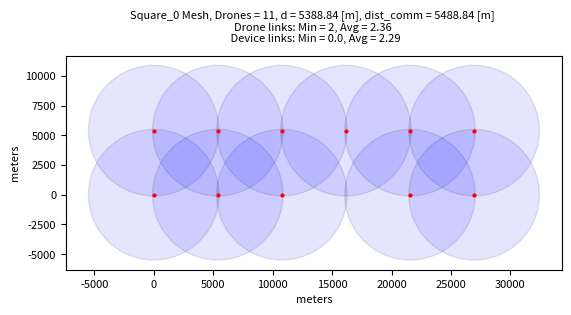
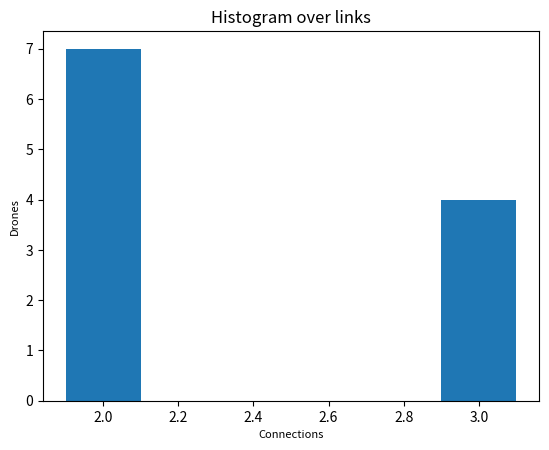
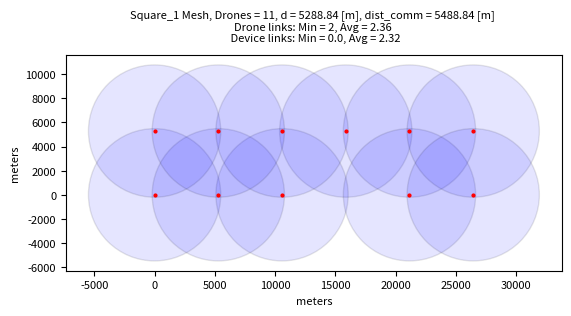
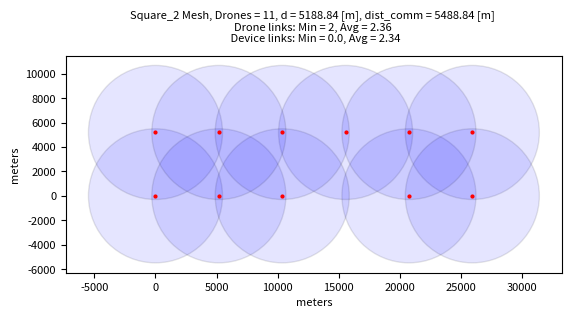

The script that saved these images, in order:
import numpy as np
import matplotlib.pyplot as plt
import math
import os
from tqdm import tqdm
from collections import Counter
import json

metadata = dict()

np.random.seed(67)

def make_grid_product(x_range, y_range):
    return np.stack(np.meshgrid(x_range, y_range), axis = -1).reshape(-1,2)

def drone_sq_grid(dim: tuple[float, float],
               dist: float):
    
    x_dim, y_dim = dim
    x_range = np.arange(0,x_dim+1, dist)   
    y_range = np.arange(0,y_dim+1, dist)   

    return make_grid_product(x_range, y_range)
    
def drone_triangle_grid(dim: tuple[float, float],
                   dist: float):
    
    x_dim, y_dim = dim

    # Angle from node in full column to adjacent node in partial column relative to x axis
    alpha = np.radians(30) 
    
    # Calculate y locations for full columns
    full_cols_y_range = np.arange(0, y_dim+1, dist)

    # Calculate number of full comlumns
    full_col_x_dist = 2*dist*np.cos(alpha)
    num_full_cols = math.ceil(x_dim / full_col_x_dist)+1

    full_cols_x_range = np.linspace(0, (num_full_cols-1)*full_col_x_dist, num=num_full_cols)
    full_col_pos = make_grid_product(full_cols_x_range, full_cols_y_range)

    # Calculate number of rows in partal columns
    part_col_num_rows = len(full_cols_y_range)-1

    # linspace(start, start + step*num, num=num, endpoint=False)
    part_cols_y_range = np.linspace(dist*np.sin(alpha), 
                                    dist*np.sin(alpha) + 2*dist*np.sin(alpha)*part_col_num_rows, 
                                    num=part_col_num_rows, 
                                    endpoint=False)
    part_cols_x_range = np.linspace(dist*np.cos(alpha),
                                    dist*np.cos(alpha) + 2*dist*np.cos(alpha)*(num_full_cols-1),
                                    num=num_full_cols-1,
                                    endpoint = False)
    part_col_pos = make_grid_product(part_cols_x_range, part_cols_y_range) 

    full_grid = np.concat([full_col_pos, part_col_pos])
    return full_grid   

def drone_hex_grid_squished(dim: tuple[float, float],
                   dist: float):
    
    x_dim, y_dim = dim

    # Angle next node 
    alpha = np.radians(60)

    # Calculate y locations for full columns
    full_cols_y_range = np.arange(0, y_dim+1, dist)

    # Calculate y locations for part columns
    part_cols_y_range = np.arange(dist/2, y_dim+1, dist)

    # Calculate offsets
    col_x_dist_offset = 2*np.sin(alpha)*dist

    # Generate X positions with alternating step for full columns
    full_x_positions = [0]
    full_stepsize = 0
    full_i = 0
    while full_stepsize < x_dim:
        # Every 2nd step adds the offset
        step = dist if full_i % 2 == 0 else dist + col_x_dist_offset
        full_stepsize = full_x_positions[-1] + step
        if full_stepsize <= x_dim:
            full_x_positions.append(full_stepsize)
        full_i += 1

    full_x_positions = np.array(full_x_positions)

    # Generate grid points for full columns
    full_grid_positions = []
    for col_index, full_cols_x_range in enumerate(full_x_positions):
        # Stagger x by offset if needed for hex pattern (optional)
        full_column_positions = make_grid_product([full_cols_x_range], full_cols_y_range)
        full_grid_positions.append(full_column_positions)

    # Generate X positions with alternating steps for partial columns
    part_x_positions = [dist + col_x_dist_offset/2]  # first point
    part_stepsize = part_x_positions[-1]
    part_i = 0
    while part_stepsize < x_dim:
        # Every 2nd step adds the offset
        step = dist + col_x_dist_offset if part_i % 2 == 1 else dist
        part_stepsize = part_x_positions[-1] + step
        if part_stepsize <= x_dim:
            part_x_positions.append(part_stepsize)
        part_i += 1
    
    part_x_positions = np.array(part_x_positions)

    # Generate grid points for partial columns 
    part_grid_positions = []
    for col_index, part_cols_x_range in enumerate(part_x_positions):
        # Stagger x by offset if needed for hex pattern (optional)
        part_column_positions = make_grid_product([part_cols_x_range], part_cols_y_range)
        part_grid_positions.append(part_column_positions)

    total_grid = np.vstack(full_grid_positions + part_grid_positions)
    return total_grid

def drone_hex_diamond_grid(dim: tuple[float, float],
                   dist: float):
    
    x_dim, y_dim = dim

    # Angle from node in full column to adjacent node in partial column relative to x axis
    alpha = np.radians(30) 
    
    # Calculate y locations for full columns
    full_cols_y_range = np.arange(0, y_dim+1, dist)

    # Calculate number of full comlumns
    full_col_x_dist = 2*dist*np.cos(alpha)
    num_full_cols = math.ceil(x_dim / full_col_x_dist)+1

    full_cols_x_range = np.linspace(0, (num_full_cols-1)*full_col_x_dist, num=num_full_cols)

    # Remove every second instance in arange of full columns
    full_cols_pos_y = full_cols_y_range[::2]

    full_col_pos = make_grid_product(full_cols_x_range, full_cols_pos_y)

    # Calculate number of rows in partal columns
    part_col_num_rows = len(full_cols_y_range)-1

    # linspace(start, start + step*num, num=num, endpoint=False)
    part_cols_y_range = np.linspace(dist*np.sin(alpha), 
                                    dist*np.sin(alpha) + 2*dist*np.sin(alpha)*part_col_num_rows, 
                                    num= math.ceil(part_col_num_rows), 
                                    endpoint=False)
    part_cols_x_range = np.linspace(dist*np.cos(alpha),
                                    dist*np.cos(alpha) + 2*dist*np.cos(alpha)*(num_full_cols-1),
                                    num=num_full_cols-1,
                                    endpoint = False)
    part_col_pos = make_grid_product(part_cols_x_range, part_cols_y_range) 

    full_grid = np.concat([full_col_pos, part_col_pos])
    return full_grid

def drone_hex_grid(dim: tuple[float, float],
                   dist: float,
                   extra_edge_drones: bool):

    # Angle next node 
    alpha = np.radians(60)

    # Calculate offsets
    col_x_dist_offset = 2*np.cos(alpha)*dist

    # Calculate y locations for full columns
    y_step_size = 2*np.sqrt(dist**2 - (dist/2)**2)

    if extra_edge_drones == False:
        x_dim, y_dim = dim
        full_cols_y_range = np.arange(0, y_dim+1, y_step_size) # original without extra drones on edges

        # Calculate y locations for partial columns
        part_cols_y_range = np.arange(y_step_size/2, y_dim+1, y_step_size) # original without extra drones on edges

        # Generate X positions with alternating step for full columns
        full_x_positions = [0] # original without drones on edges
        full_stepsize = 0 # original stepsize

        # Generate X positions with alternating steps for partial columns
        part_x_positions = [dist + col_x_dist_offset/2]  # first point (original without drones on edges)
        part_stepsize = part_x_positions[-1] # original stepsize

    else:
        x_dim, y_dim = dim
        x_dim = x_dim + dist # added dist for extra column of drones on the right edge
        full_cols_y_range = np.arange(0 - y_step_size/2, y_dim+dist, y_step_size) # added drones on edges
        
        # Calculate y locations for partial columns
        part_cols_y_range = np.arange(0, y_dim+dist, y_step_size) # added drones on edges

        # Generate X positions with alternating step for full columns
        full_x_positions = [col_x_dist_offset/2] # added drones on the edges
        full_stepsize = full_x_positions[-1] # change stepsize for extra drones on edges

        # Generate X positions with alternating steps for partial columns
        part_x_positions = [0]  # first point (added drones on the edges)
        part_stepsize = 0 # change stepsize for extra drones on edges


    full_i = 0
    while full_stepsize < x_dim:
        # Every 2nd step adds the offset
        step = dist if full_i % 2 == 0 else dist + col_x_dist_offset
        full_stepsize = full_x_positions[-1] + step
        if full_stepsize <= x_dim:
            full_x_positions.append(full_stepsize)
        full_i += 1

    full_x_positions = np.array(full_x_positions)

    # Generate grid points for full columns
    full_grid_positions = []
    for col_index, full_cols_x_range in enumerate(full_x_positions):
        # Stagger x by offset if needed for hex pattern (optional)
        full_column_positions = make_grid_product([full_cols_x_range], full_cols_y_range)
        full_grid_positions.append(full_column_positions)


    part_i = 0
    while part_stepsize < x_dim:
        # Every 2nd step adds the offset
        if extra_edge_drones == False:
            step = dist + col_x_dist_offset if part_i % 2 == 1 else dist  # original - offset on odd 
        else:
            step = dist if part_i % 2 == 1 else dist + col_x_dist_offset    # offset on even (starting with partial on left edge)
        part_stepsize = part_x_positions[-1] + step
        if part_stepsize <= x_dim:
            part_x_positions.append(part_stepsize)
        part_i += 1
    
    part_x_positions = np.array(part_x_positions)

    # Generate grid points for partial columns 
    part_grid_positions = []
    for col_index, part_cols_x_range in enumerate(part_x_positions):
        # Stagger x by offset if needed for hex pattern (optional)
        part_column_positions = make_grid_product([part_cols_x_range], part_cols_y_range)
        part_grid_positions.append(part_column_positions)

    total_grid = np.vstack(full_grid_positions + part_grid_positions)
    return total_grid

def distance_calc(dist_comm: float, 
                  tolerances_input: tuple[float, float, float], 
                  dist_redundancy: float) -> np.ndarray:
    distance = []

    tol_min, tol_max, tol_step = tolerances_input

    tolerances = np.linspace(tol_min, tol_max, tol_step)
    

    distance = dist_comm - tolerances - dist_redundancy

    return distance

    
# Shannon for calculating received power (not in use due to reuslt 48 km :)
def shannon(data_rate_Mbps: float, 
            bandwidth_Mhz: float = 4, 
            noise_figure_db: float = 6) -> float:
    """
    default values:

    bandwidth = 5 MHz (bandwidth of wifi halow)
    noise_figure = 3db (double of ideal thermal noise) usually 3-5db
    transmit_power_dbm = 24dbm
    transmit_gain_dbi = 0 (isotropic) usually in range 0-3 dbi
    received_gain_dbi = 0 usually in range 0-3 dbi
    margin_loss_db = 2 dB (other losses like polarization mismatch)
    freq_mhz = 863 - 868 (wifi halow)
    """


    # Calculate shannon 
    # data_rate_bps = bandwidth_hz * math.log2(1 + (signal_power/noise_power))
    # isolate snr
    data_rate_bps = data_rate_Mbps * 10**6 # convert datarate from Mpbs to bps
    bandwidth_hz = bandwidth_Mhz * 10**6 # convert bandwidth from Mhz to Hz
    snr = 2**(data_rate_bps/bandwidth_hz) - 1
    snr_db = 10* math.log10(snr)

    # Calculate noise power (-174 dbm/Hz is thermal noise density )
    noise_power_dbm = -174 + 10 * math.log10(bandwidth_hz) + noise_figure_db

    # Calculate received power
    received_power_dbm = snr_db + noise_power_dbm

    return received_power_dbm

# Look up table for halow module MM8108-MF15457 values are (data_rate, received_sensitivity, transmit_power) 
lookup_table_halow_module_MM8108 = {
    2: {
        0: {"data_rate": 0.7,  "receive_sensitivity": -103, "transmit_power": 25.0},
        1: {"data_rate": 1.4, "receive_sensitivity": -101, "transmit_power": 25.0},
        2: {"data_rate": 2.2,  "receive_sensitivity": -99, "transmit_power": 25.0},
        3: {"data_rate": 2.9, "receive_sensitivity": -96, "transmit_power": 25.0},
        4: {"data_rate": 4.3,  "receive_sensitivity": -93, "transmit_power": 24.5},
        5: {"data_rate": 5.8, "receive_sensitivity": -89, "transmit_power": 23.0},
        6: {"data_rate": 6.5,  "receive_sensitivity": -87, "transmit_power": 21.5},
        7: {"data_rate": 7.2, "receive_sensitivity": -86, "transmit_power": 20.0},
        8: {"data_rate": 8.9,  "receive_sensitivity": -82, "transmit_power": 18.0},
    },

    4: {
        0: {"data_rate": 1.5,  "receive_sensitivity": -102, "transmit_power": 22.5},
        1: {"data_rate": 3.0, "receive_sensitivity": -99, "transmit_power": 22.5},
        2: {"data_rate": 4.5,  "receive_sensitivity": -97, "transmit_power": 22.5},
        3: {"data_rate": 6.0, "receive_sensitivity": -94, "transmit_power": 22.5},
        4: {"data_rate": 9.0,  "receive_sensitivity": -90, "transmit_power": 22.5},
        5: {"data_rate": 12, "receive_sensitivity": -86, "transmit_power": 21.5},
        6: {"data_rate": 14,  "receive_sensitivity": -85, "transmit_power": 20.5},
        7: {"data_rate": 15, "receive_sensitivity": -83, "transmit_power": 19.5},
        8: {"data_rate": 18,  "receive_sensitivity": -79, "transmit_power": 19.0},
        9: {"data_rate": 20, "receive_sensitivity": -78, "transmit_power": 17.0},
    },

    8: {
        0: {"data_rate": 3.3,  "receive_sensitivity": -98, "transmit_power": 22.5},
        1: {"data_rate": 6.5, "receive_sensitivity": -95, "transmit_power": 22.0},
        2: {"data_rate": 9.8,  "receive_sensitivity": -93, "transmit_power": 22.0},
        3: {"data_rate": 13, "receive_sensitivity": -90, "transmit_power": 22.0},
        4: {"data_rate": 20,  "receive_sensitivity": -87, "transmit_power": 22.0},
        5: {"data_rate": 26, "receive_sensitivity": -83, "transmit_power": 21.5},
        6: {"data_rate": 29,  "receive_sensitivity": -81, "transmit_power": 20.5},
        7: {"data_rate": 33, "receive_sensitivity": -80, "transmit_power": 20.0},
        8: {"data_rate": 39,  "receive_sensitivity": -76, "transmit_power": 19.0},
        9: {"data_rate": 43, "receive_sensitivity": -74, "transmit_power": 16.0},
    }
}

def get_halow_module_MM8108_params(*,
                                   meta_prefix: str ="",
                                   desired_bandwidth_Mhz, 
                                   desired_rate_Mbps):
    # Find closest available bandwidth
    available_bandwidth = np.array(list(lookup_table_halow_module_MM8108.keys()))
    bandwidth_index = np.argmin(np.abs(available_bandwidth - desired_bandwidth_Mhz))
    closest_bandwidth = int(available_bandwidth[bandwidth_index])
    metadata[f"{meta_prefix}BANDWIDTH"] = closest_bandwidth

    # Get all MCS schemes for that bandwidth
    schemes = lookup_table_halow_module_MM8108[closest_bandwidth].values()

    # Find the sorted_scheme with data_rate closest to desired_rate_Mbps
    sorted_schemes = sorted(schemes, key=lambda s: abs(s['data_rate'] - desired_rate_Mbps))

    # Find first sorted_scheme >= desired datarate
    for best_scheme in sorted_schemes:
        if best_scheme['data_rate'] >= desired_rate_Mbps:
            metadata[f"{meta_prefix}DATA_RATE"] = best_scheme['data_rate']
            metadata[f"{meta_prefix}RECEIVED_SENSITIVITY"] = best_scheme['receive_sensitivity']
            metadata[f"{meta_prefix}TRANSMIT_POWER"] = best_scheme['transmit_power']
            break
        else:
            # If desired data rate above all availeble schemes return highest sorted_scheme
            best_scheme = sorted_schemes[0]
            metadata[f"{meta_prefix}DATA_RATE"] = best_scheme['data_rate']
            metadata[f"{meta_prefix}RECEIVED_SENSITIVITY"] = best_scheme['receive_sensitivity']
            metadata[f"{meta_prefix}TRANSMIT_POWER"] = best_scheme['transmit_power']
    

def dist_comm_calc(transmit_power_dbm: float = 16, 
                   received_power_dbm: float = -74,
                   transmit_gain_dbi: float = 0, 
                   received_gain_dbi: float = 0,
                   margin_loss_db: float = 0, 
                   freq_Mhz: float = 868) -> float:
    """
    default values:
    
    transmit_power_dbm = 24dbm
    transmit_gain_dbi = 0 (isotropic) usually in range 0-3 dbi
    received_gain_dbi = 0 usually in range 0-3 dbi
    margin_loss_db = 2 dB (other losses like polarization mismatch)
    freq_mhz = 863 - 868 (wifi halow)
    """

    # Calculate free space path loss 
    fspl = transmit_power_dbm + transmit_gain_dbi + received_gain_dbi - received_power_dbm - margin_loss_db

    # Calculate communication distance 32.44 is unit conversion constant  
    # 32.44 = 20 log10(4pi/c) + 20 log10(10^3) + 20 log10(10^6)
    dist_comm_km = 10**((fspl - 20 * math.log10(freq_Mhz) - 32.44) / 20)
    
    dist_comm = dist_comm_km * 1000

    return dist_comm

def dropout_drones(*,
                   meta_prefix: str = "",
                   drone_positions: np.ndarray,
                   dropout_rate: float) -> np.ndarray:
    """
    Docstring for dropout_drones
    
    Inputs: 
    meta_prefix: prefix string prepended to metadata keys
    drone_positions: Nx2 numpy array (not mutated)
    dropout_rate: percentage of drones which are removed (0..1) 

    Returns: Mx2 numpy array of drones left after dropout. 
    Return array originates from copy of drone_positions.
    """
    if dropout_rate > 1 or dropout_rate < 0:
        print(f"dropout_drones: Invalid {dropout_rate=}")  
        exit(-1)

    drone_positions_result = drone_positions.copy()

    # Stating number of drones in mesh
    num_drones = len(drone_positions)

    num_drones_dropout = round(num_drones * dropout_rate)
    drone_dropout_perc_real = num_drones_dropout/num_drones # Calculating actual dropout percentage for plot

    # Removing drones from drone positions in relation to dropout
    np.random.shuffle(drone_positions_result)
    drone_positions_result = drone_positions_result[:-num_drones_dropout, :]
    
    # Writing stats to metadata
    metadata[f"{meta_prefix}DROPOUT_REAL_PERCENTAGE"] = drone_dropout_perc_real
    metadata[f"{meta_prefix}DROPOUT_NUM_DRONES"] = num_drones_dropout

    return drone_positions_result

def calculate_links(drone_positions: np.ndarray,
                    dist_comm: float) -> np.ndarray:
    """
    Docstring for drone_links
    
    Inputs:
    drone_positions: Nx2 Numpy array of drone positions in a given mesh
    dist_comm: Communication distance of drone in meters

    Returns:
    num_links: Nx1 numpy array of links for each drone
    """
    num_links = []

    for i, (x, y) in enumerate(drone_positions):
        # Compute distances from drone i to all drones
        distances = (drone_positions[:, 0] - x)**2 + (drone_positions[:, 1] - y)**2
        
        # Count how many are within dist_comm (exclude itself)
        count = np.sum(distances <= (dist_comm+1)**2) - 1
        num_links.append(count)
        
    return np.array(num_links)

def calculate_device_links(*,
                           meta_prefix: str = "",
                           grid_name: str,
                           drone_positions: np.ndarray,
                           dim: tuple[float, float],
                           sample_resolution: tuple[float, float]) -> np.ndarray:
    """
    Docstring for calculate_device_links
    
    Inputs:
    grid_name: Name of grid used for file and plot name
    drone_positions: Nx2 Numpy array of drone positions in a given mesh
    dim: Dimensions [x, y] of the area the drone mesh need to cover
    sample_resolution: Sample resolution [x, y] ie. how many sample points inside the dimensions
    
    Returns: Dx1 numpy array of drone links for each device
    """

    x_dim, y_dim = dim
    x_sample_res, y_sample_res = sample_resolution
    # Device points in drone area
    x_device_points = np.linspace(0, x_dim, x_sample_res)
    y_device_points = np.linspace(0, y_dim, y_sample_res)

    valid_links_counts = []

    for x_new in tqdm(x_device_points, desc=f"Computing distances for {grid_name} mesh"):
        for y_new in y_device_points:
            # Compute distances from device i to all drones
            distances = (drone_positions[:, 0] - x_new)**2 + (drone_positions[:, 1] - y_new)**2

            # Add links to valid connection count
            links = np.sum(distances <= dist_comm**2)

            valid_links_counts.append(links)
    
    valid_links = np.array(valid_links_counts)

    # Saving min and mean in dict for drone plot
    metadata[f"{meta_prefix}MIN_DEVICE_LINKS"] = float(np.min(valid_links))
    metadata[f"{meta_prefix}MEAN_DEVICE_LINKS"] = float(np.mean(valid_links))


def plot_drone_positions(*,
                         meta_prefix: str = "", 
                         grid_name: str,
                         drone_positions: np.ndarray,
                         distance: float,
                         dist_comm: float,
                         drone_links: np.ndarray,
                         file_path_folder: str,
                         font_size: float = 8.0):
    
    fig, ax_drone_pos = plt.subplots()
    
    # Plot drone positions as dots
    x_pos = drone_positions[:, 0]
    y_pos = drone_positions[:, 1]
    ax_drone_pos.plot(x_pos, y_pos, 'o', color = 'red', markersize=2)


    for i, (x, y) in enumerate(drone_positions):
        # Draw communcation dist_comm as circle
        circle = plt.Circle((x, y), dist_comm, fill=True, facecolor='blue', edgecolor='black', alpha=0.1)
        ax_drone_pos.add_patch(circle)

    device_links_min = metadata[f"{meta_prefix}MIN_DEVICE_LINKS"]
    device_links_mean = metadata[f"{meta_prefix}MEAN_DEVICE_LINKS"]

    title_text = (
    f"{grid_name} Mesh, Drones = {len(drone_positions)}, d = {distance:.2f} [m], dist_comm = {dist_comm:.2f} [m] \n"
    f"Drone links: Min = {np.min(drone_links)}, Avg = {np.mean(drone_links):.2f} \n "
    f"Device links: Min = {device_links_min}, Avg = {device_links_mean:.2f}"
)
    ax_drone_pos.set_title(title_text, fontsize=font_size, pad=10)  # pad adds space above plot
    ax_drone_pos.set_xlabel("meters", fontsize=font_size)
    ax_drone_pos.set_ylabel("meters", fontsize=font_size)
    ax_drone_pos.set_aspect('equal', 'box')
    ax_drone_pos.tick_params(axis='both', labelsize=font_size)

    file_path = os.path.join(file_path_folder, f"{grid_name}.png")
    fig.savefig(file_path, dpi=300, bbox_inches='tight')
    
    plt.close(fig)

def plot_histogram_drone_links(grid_name: str,
                               drone_links: np.ndarray,
                               file_path_folder: str,
                               font_size: float = 8.0):

    # Build histogram of # drones and # links
    fig_hist, ax_hist = plt.subplots()
    connections_hist = Counter(drone_links)
    ax_hist.set_title("Histogram over links")
    ax_hist.set_xlabel("Connections", fontsize=font_size)
    ax_hist.set_ylabel("Drones", fontsize=font_size)
    ax_hist.bar(connections_hist.keys(), connections_hist.values(), width=0.2)

    file_path_hist = os.path.join(file_path_folder, f"{grid_name}_connection_hist.png")
    fig_hist.savefig(file_path_hist, dpi=300, bbox_inches='tight')
    plt.close(fig_hist)

def main(grid_name: str,
                         all_drone_positions: np.ndarray, 
                         distance: float,
                         dist_comm: float,
                         dim: tuple[float, float],
                         sample_resolution: tuple[int, int],
                         file_path_folder: str,
                         dropout_rate: float):
    """
    Docstring for main
    
    Inputs:
    grid_name: Name of grid used for file and plot name
    all_drone_positions: Nx2 Numpy array of all drone positions in a given mesh
    distance: Distance between drones in meters
    dist_comm: Communication distance of drone in meters
    dim: Dimensions [x, y] of the area the drone mesh need to cover
    sample_resolution: Sample resolution [x, y] ie. how many sample points inside the dimensions
    file_path_folder: File path to folder where plots will be saved
    dropout_rate: Percetage of drones which are removed (0..1)

    This function takes a given drone mesh and 
    - plots the mesh of drones of all drones and one example of drones with dropout
    - plots histogram of number drones against links to other drones

    """
    
    drone_positions = dropout_drones(drone_positions=all_drone_positions, dropout_rate=dropout_rate)
    # Pseudo
    # links: list[Link]
    # total: Counter
    # for i in iters
    #   drones = dropout_drones(...)
    #   links, link_stats = calculate_links(drones)
    #   total += link_stats
    # plot_hist(total)
    # full_links, _ = calculate_links(all_drones)    # full links is no dropout (to linux net)
    # write_network_graph(drones, full_links)



    # Calculating drone links
    drone_links = calculate_links(drone_positions=drone_positions, dist_comm=dist_comm)

    # Calculating links from devices to drones
    calculate_device_links(meta_prefix=grid_name, grid_name=grid_name, drone_positions=drone_positions, dim=dim, sample_resolution=sample_resolution)

    # Building drone plot figures    
    # save drone plot and hist fig to file path
    os.makedirs(file_path_folder, exist_ok=True)
    
    plot_drone_positions(meta_prefix=grid_name,
                         grid_name=grid_name, 
                         drone_positions=drone_positions, 
                         distance=distance, 
                         dist_comm=dist_comm, 
                         drone_links=drone_links, 
                         file_path_folder=file_path_folder)
    
    plot_histogram_drone_links(grid_name=grid_name,
                               drone_links=drone_links,
                               file_path_folder=file_path_folder)


################## test variables ###################################
length = 30000
width = 10000
scale_factor = 1

test_dim = (length*scale_factor, width*scale_factor)
samples = (600, 200)
file_folder = "./mesh_design_out"

test_tolerances = (100, 300, 3) #tolerances in meters (min, max, steps)
test_dist_redundancy = 0
dropout = 0.1

desired_bandwidth_Mhz = 8
desired_rate_Mbps = 20
freq_Mhz = 868
margin_loss_db = 3

###################################################################

# Calculate values for modelling wireless commmunication from wifi halow module
# These values are the same for all grid types
wireless_prefix = ""
get_halow_module_MM8108_params(meta_prefix=wireless_prefix, desired_bandwidth_Mhz=desired_bandwidth_Mhz, desired_rate_Mbps=desired_rate_Mbps)

dist_comm = dist_comm_calc(transmit_power_dbm=metadata[f"{wireless_prefix}TRANSMIT_POWER"], 
                           received_power_dbm=metadata[f"{wireless_prefix}RECEIVED_SENSITIVITY"], 
                           freq_Mhz=freq_Mhz,
                           margin_loss_db=margin_loss_db)


test_distance = distance_calc(dist_comm, test_tolerances, test_dist_redundancy)


for i in range(test_tolerances[2]):
    drone_pos_sq = drone_sq_grid(test_dim, test_distance[i])
    main(f"Square_{i}", 
                        drone_pos_sq, 
                        distance=test_distance[i], 
                        dist_comm=dist_comm, 
                        dim=test_dim, 
                        sample_resolution=samples, 
                        file_path_folder=file_folder,
                        dropout_rate=dropout)


with open(os.path.join(file_folder, "metadata.json"), "w") as f:
    json.dump(metadata, f)
